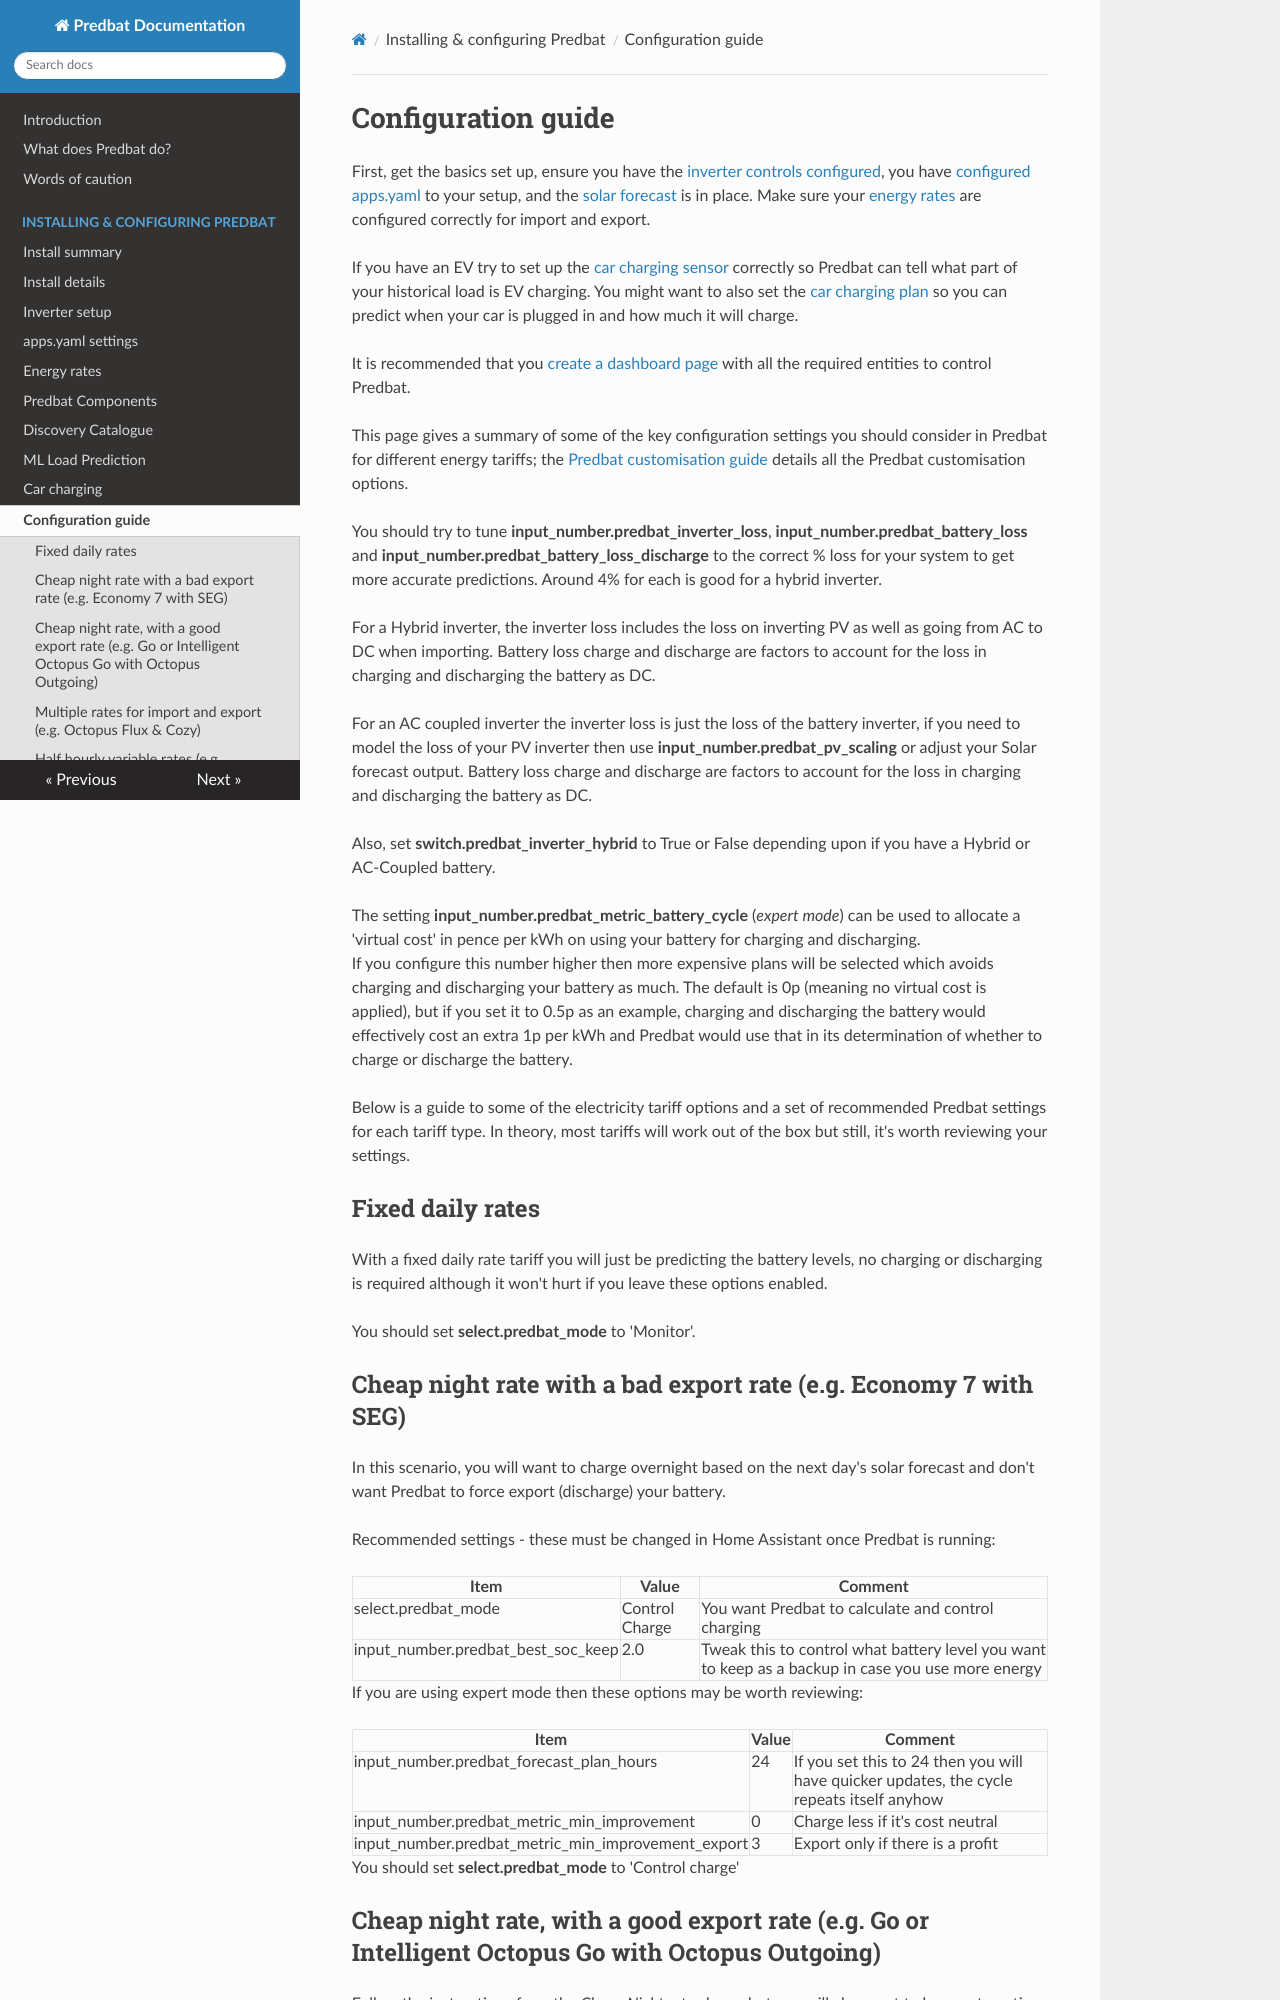

repository: ajstratton93/batpred · page: configuration-guide/index.html · generator: mkdocs

# Configuration guide

First, get the basics set up, ensure you have the [inverter controls configured](install.md#inverter-control-install),
you have [configured apps.yaml](apps-yaml.md) to your setup, and the [solar forecast](install.md#solar-forecast-install) is in place.
Make sure your [energy rates](energy-rates.md) are configured correctly for import and export.

If you have an EV try to set up the [car charging sensor](car-charging.md#filtering-car-charging-energy-from-house-load) correctly so Predbat can tell what part of your historical load is EV charging.
You might want to also set the [car charging plan](car-charging.md#planned-car-charging) so you can predict when your car is plugged in and how much it will charge.

It is recommended that you [create a dashboard page](output-data.md#displaying-output-data) with all the required entities to control Predbat.

This page gives a summary of some of the key configuration settings you should consider in Predbat for different energy tariffs;
the [Predbat customisation guide](customisation.md) details all the Predbat customisation options.

You should try to tune **input_number.predbat_inverter_loss**, **input_number.predbat_battery_loss** and **input_number.predbat_battery_loss_discharge** to the correct % loss
for your system to get more accurate predictions. Around 4% for each is good for a hybrid inverter.

For a Hybrid inverter, the inverter loss includes the loss on inverting PV as well as going from AC to DC when importing. Battery loss charge and discharge are factors to account for the loss
in charging and discharging the battery as DC.

For an AC coupled inverter the inverter loss is just the loss of the battery inverter, if you need to model the loss of your PV inverter then use **input_number.predbat_pv_scaling**
or adjust your Solar forecast output. Battery loss charge and discharge are factors to account for the loss in charging and discharging the battery as DC.

Also, set **switch.predbat_inverter_hybrid** to True or False depending upon if you have a Hybrid or AC-Coupled battery.

The setting **input_number.predbat_metric_battery_cycle** (_expert mode_) can be used to allocate a 'virtual cost' in pence per kWh on using your battery for charging and discharging.<BR>
If you configure this number higher then more expensive plans will be selected which avoids charging and discharging your battery as much.
The default is 0p (meaning no virtual cost is applied), but if you set it to 0.5p as an example, charging and discharging the battery would effectively cost an extra 1p per kWh and Predbat would use that in its determination of whether to charge or discharge the battery.

Below is a guide to some of the electricity tariff options and a set of recommended Predbat settings for each tariff type.
In theory, most tariffs will work out of the box but still, it's worth reviewing your settings.

## Fixed daily rates

With a fixed daily rate tariff you will just be predicting the battery levels, no charging or discharging is required although it won't hurt if you leave these options enabled.

You should set **select.predbat_mode** to 'Monitor'.

## Cheap night rate with a bad export rate (e.g. Economy 7 with SEG)

In this scenario, you will want to charge overnight based on the next day's solar forecast and don't want Predbat to force export (discharge) your battery.

Recommended settings - these must be changed in Home Assistant once Predbat is running:

| Item | Value | Comment |
| ------- | ------------- | ----------- |
| select.predbat_mode | Control Charge | You want Predbat to calculate and control charging |
| input_number.predbat_best_soc_keep | 2.0 | Tweak this to control what battery level you want to keep as a backup in case you use more energy |

If you are using expert mode then these options may be worth reviewing:

| Item | Value | Comment |
| ------- | ------------- | ----------- |
| input_number.predbat_forecast_plan_hours | 24 | If you set this to 24 then you will have quicker updates, the cycle repeats itself anyhow |
| input_number.predbat_metric_min_improvement | 0 | Charge less if it's cost neutral |
| input_number.predbat_metric_min_improvement_export | 3 | Export only if there is a profit |

You should set **select.predbat_mode** to 'Control charge'
